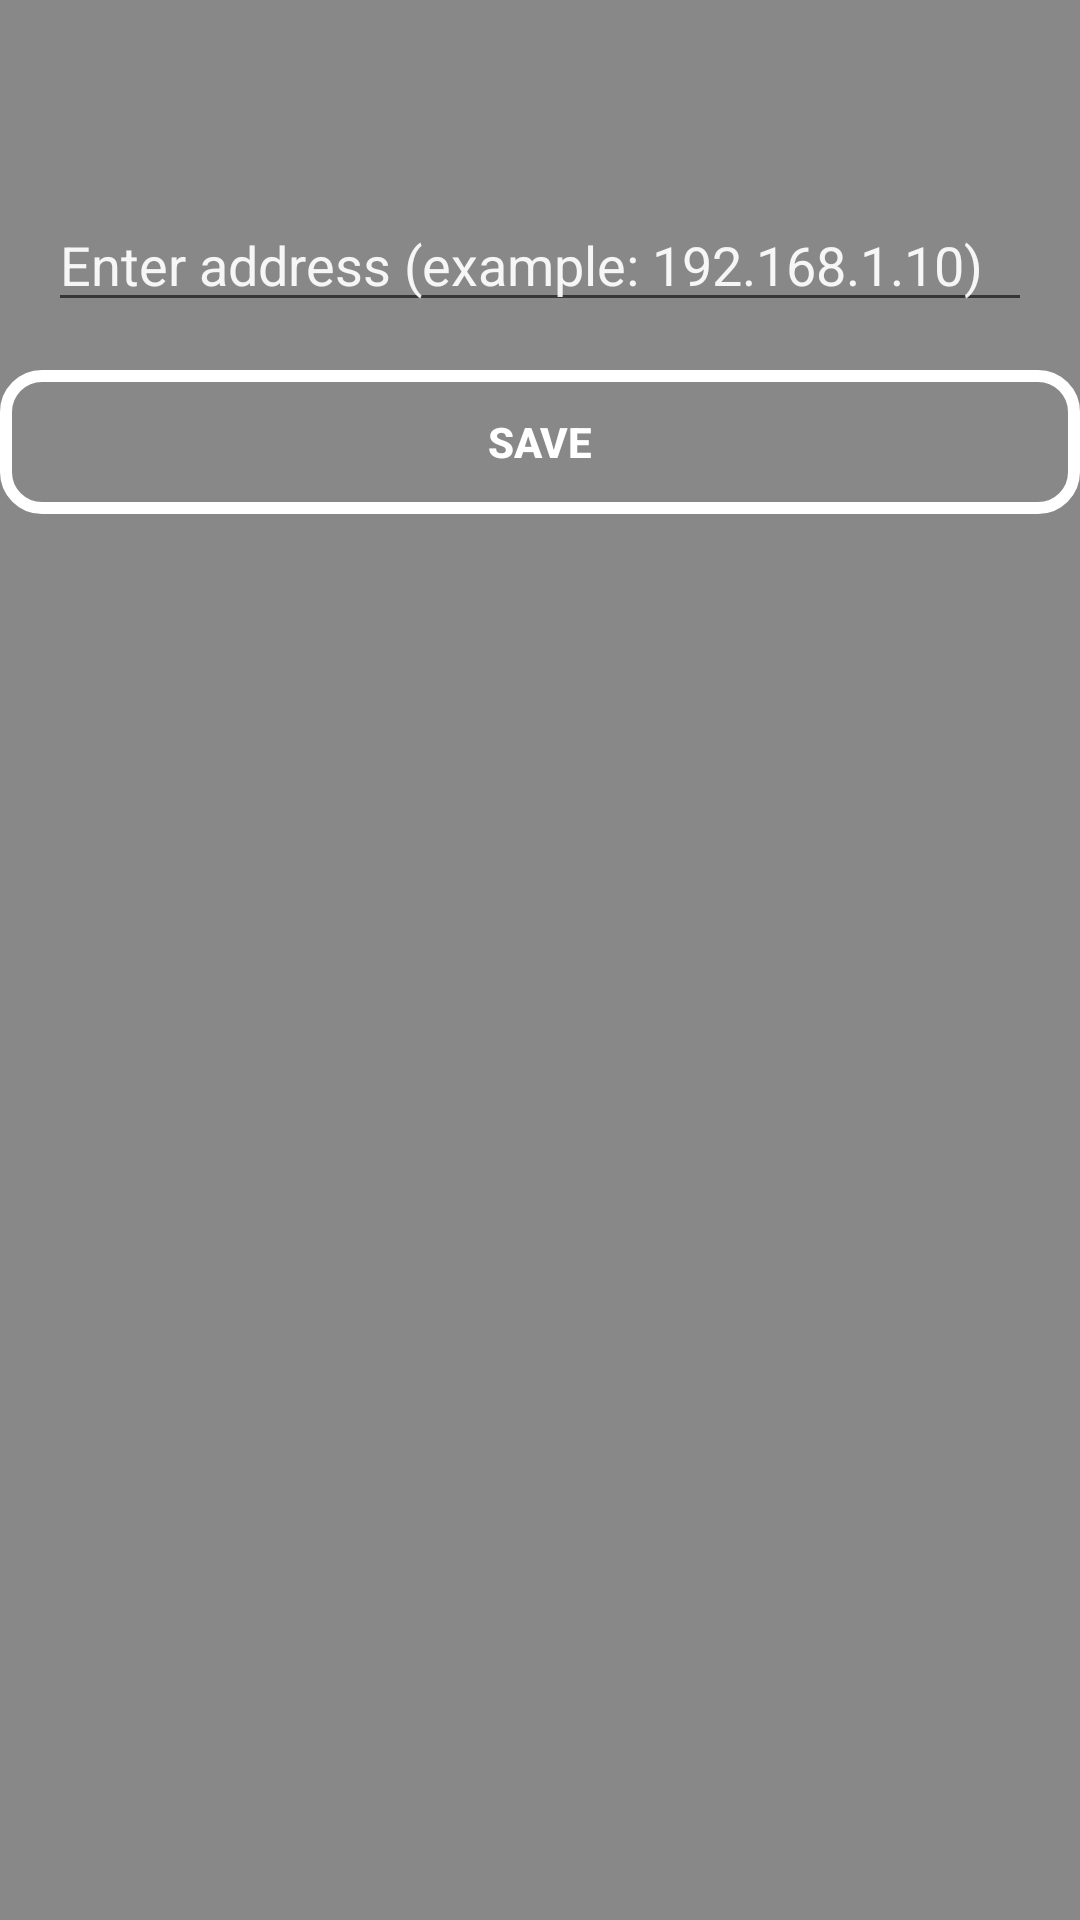

Layout XML and referenced resources for this Android screen:
<!-- AndroidManifest.xml: application theme Theme.TEST02 -->
<!-- res/layout/activity_url_setting.xml -->
<?xml version="1.0" encoding="utf-8"?>
<RelativeLayout xmlns:android="http://schemas.android.com/apk/res/android"
    xmlns:app="http://schemas.android.com/apk/res-auto"
    xmlns:tools="http://schemas.android.com/tools"
    android:layout_width="match_parent"
    android:layout_height="match_parent"

    tools:context=".UrlActivity">

    <View
        android:layout_width="match_parent"
        android:layout_height="match_parent"
        android:background="@color/background" />
    <RelativeLayout
        android:layout_width="match_parent"
        android:layout_height="match_parent"
        android:layout_alignParentStart="true"
        android:layout_marginStart="0dp">
        <TextView
            android:id="@+id/currentUrlTextView"
            android:layout_width="wrap_content"
            android:layout_height="wrap_content"
            android:layout_below="@id/saveUrlButton"
            android:layout_centerHorizontal="true"
            android:layout_marginTop="-144dp"
            android:text=""
            android:textSize="18sp"
            android:textStyle="bold" />
        <EditText
            android:id="@+id/baseUrlEditText"
            android:layout_width="match_parent"
            android:layout_height="wrap_content"
            android:layout_marginStart="16dp"
            android:layout_marginTop="66dp"
            android:layout_marginEnd="16dp"
            android:layout_marginBottom="16dp"
            android:hint="@string/Enter_address"
            android:textColorHint="#EBFFFFFF"/>
        <Button
            android:id="@+id/saveUrlButton"
            style="@style/ButtonStyle"
            android:layout_width="363dp"
            android:layout_height="wrap_content"
            android:layout_below="@id/baseUrlEditText"
            android:layout_centerHorizontal="true"
            android:text="@string/Save"
            />
    </RelativeLayout>
</RelativeLayout>
<!-- resources referenced by this layout -->
<resources>
  <color name="background">#77000000</color>
  <string name="Enter_address">Enter address (example: 192.168.1.10)</string>
  <string name="Save">Save</string>
  <style name="ButtonStyle" parent="Widget.AppCompat.Button">
          <item name="android:textColor">@android:color/white</item>
          <item name="android:textStyle">bold</item>
          <item name="android:background">@drawable/button_background</item>
  
  
      </style>
  <style name="Theme.TEST02" parent="Theme.MaterialComponents.DayNight.DarkActionBar">
          
          <item name="colorPrimary">@color/purple_500</item>
          <item name="colorPrimaryVariant">@color/purple_700</item>
          <item name="colorOnPrimary">@color/white</item>
          
          <item name="colorSecondary">@color/teal_200</item>
          <item name="colorSecondaryVariant">@color/teal_700</item>
          <item name="colorOnSecondary">@color/black</item>
          
          <item name="android:statusBarColor">?attr/colorPrimaryVariant</item>
          
      </style>
  <!-- drawable button_background (drawable) -->
  <shape xmlns:android="http://schemas.android.com/apk/res/android"
      android:shape="rectangle">
      <solid android:color="@android:color/transparent" />
      <stroke
          android:width="4dp"
          android:color="#FFFFFF"
          />
      <corners android:radius="12dp" />
  </shape>
  <color name="purple_500">#4CAF50</color>
  <color name="purple_700">#A64CAF50</color>
  <color name="white">#5B9A50</color>
  <color name="teal_200">#FFFFFF</color>
  <color name="teal_700">#FFFFFF</color>
  <color name="black">#FF000000</color>
</resources>
